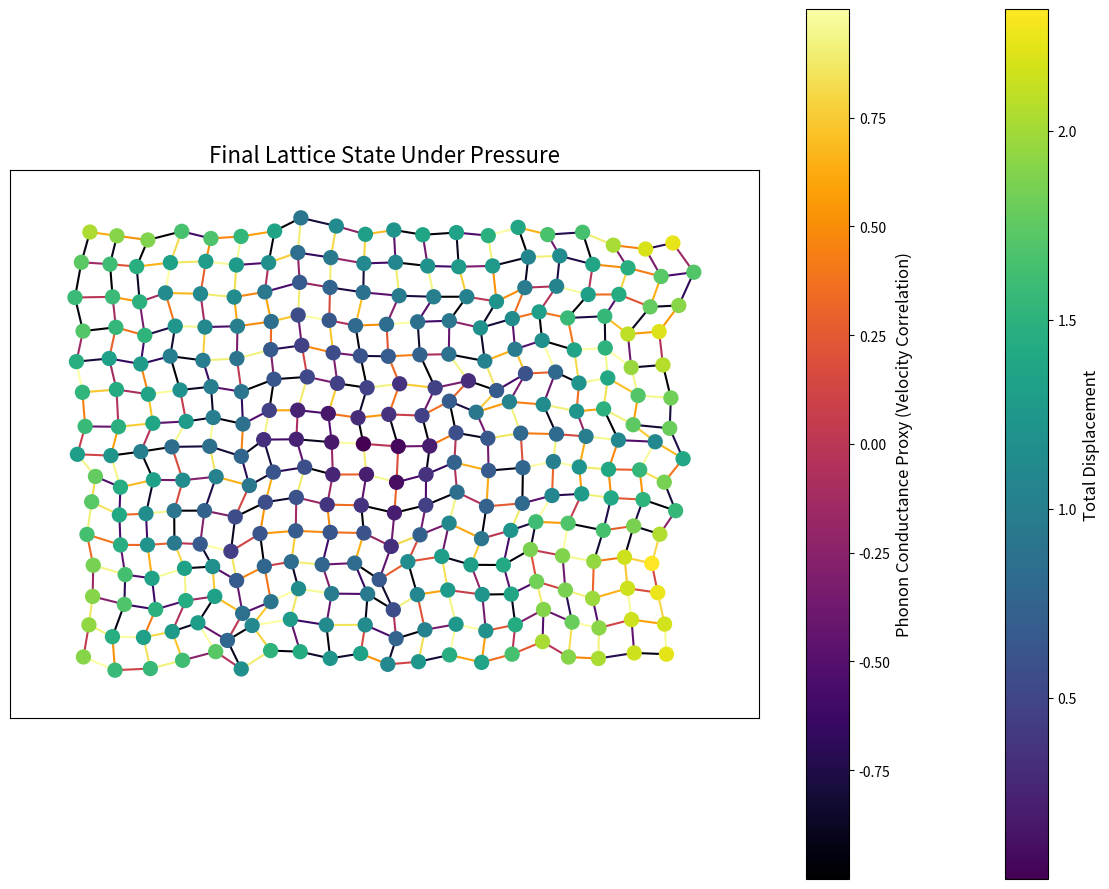
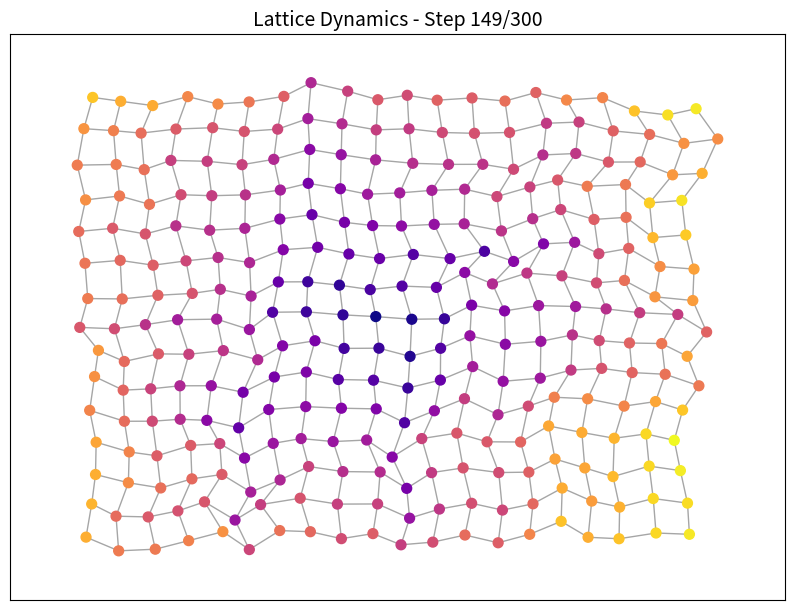

Write the Python code that produced these figures, in order.
# Mesoscale Phonon Transport Simulator
# Author: Shanti Deemyad (Conceptual Goal)
#
# This script simulates the behavior of a 2D crystal lattice under tunable
# pressure and temperature. It models lattice sites as nodes in a network
# with spring-like edges. The simulation visualizes how pressure distorts
# the lattice and animates the resulting changes in phonon (vibrational) modes.

import numpy as np
import networkx as nx
import matplotlib.pyplot as plt
import matplotlib.animation as animation
from tqdm import tqdm

# --- Configuration Parameters ---
# Lattice Settings
GRID_WIDTH = 20
GRID_HEIGHT = 15
LATTICE_SPACING = 1.0  # Initial equilibrium distance between sites

# Physics Simulation Settings
TIMESTEPS = 300       # Total steps for the simulation
DT = 0.1             # Time step duration for integration
STIFFNESS = 1.0        # Spring constant for lattice bonds
MASS = 1.0           # Mass of each lattice site
TEMPERATURE = 0.05   # Controls the magnitude of random thermal kicks
DAMPING = 0.02         # Damps oscillations to help reach equilibrium

# Pressure Settings
INITIAL_PRESSURE_FACTOR = 1.0  # Starts with no pressure (1.0 = normal spacing)
FINAL_PRESSURE_FACTOR = 0.85 # Compresses lattice to 85% of original spacing
PRESSURE_RAMP_STEPS = 150    # How many steps to reach final pressure

# --- 1. Lattice Initialization ---

def create_lattice(width, height, spacing):
    """
    Creates a 2D grid graph representing the crystal lattice.
    Each edge stores a 'rest_length' attribute for pressure simulation.
    """
    G = nx.grid_2d_graph(width, height)
    # Initialize node positions and physics properties
    for node in G.nodes():
        G.nodes[node]['pos'] = np.array(node, dtype=float) * spacing
        G.nodes[node]['vel'] = np.zeros(2, dtype=float)
        G.nodes[node]['force'] = np.zeros(2, dtype=float)
    
    # Initialize edge properties (rest length for spring forces)
    for edge in G.edges():
        G.edges[edge]['rest_length'] = spacing
        
    print(f"Created a {width}x{height} lattice with {G.number_of_nodes()} sites.")
    return G

# --- 2. Physics Simulation Core ---

def apply_forces(G):
    """
    Calculates the spring forces on each node based on bond tension/compression.
    F = -k * (|L| - L_rest) * (L / |L|)
    """
    for node in G.nodes():
        G.nodes[node]['force'][:] = 0.0 # Reset forces each step
        
    for u, v in G.edges():
        pos_u = G.nodes[u]['pos']
        pos_v = G.nodes[v]['pos']
        
        vec = pos_v - pos_u
        dist = np.linalg.norm(vec)
        if dist == 0: continue
            
        rest_length = G.edges[u, v]['rest_length']
        displacement = dist - rest_length
        
        direction = vec / dist
        force_magnitude = STIFFNESS * displacement
        
        force_vec = force_magnitude * direction
        
        # Apply forces to both nodes (Newton's 3rd law)
        G.nodes[u]['force'] += force_vec
        G.nodes[v]['force'] -= force_vec

def update_positions(G):
    """
    Updates node positions and velocities using Verlet integration.
    Includes thermal kicks and damping.
    """
    for node in G.nodes():
        # Apply thermal perturbation (stochastic kick)
        thermal_force = np.random.normal(0, 1, 2) * np.sqrt(2 * DAMPING * TEMPERATURE / DT)
        
        # Update velocity
        accel = (G.nodes[node]['force'] + thermal_force) / MASS
        G.nodes[node]['vel'] += accel * DT
        G.nodes[node]['vel'] *= (1 - DAMPING) # Apply damping
        
        # Update position
        G.nodes[node]['pos'] += G.nodes[node]['vel'] * DT

def update_pressure(G, current_step):
    """Gradually ramp up the pressure by reducing the rest length of bonds."""
    if current_step < PRESSURE_RAMP_STEPS:
        # Linearly interpolate the pressure factor from initial to final
        factor = np.interp(current_step, [0, PRESSURE_RAMP_STEPS], [INITIAL_PRESSURE_FACTOR, FINAL_PRESSURE_FACTOR])
        new_rest_length = LATTICE_SPACING * factor
        for edge in G.edges():
            G.edges[edge]['rest_length'] = new_rest_length

# --- 3. Analysis and Visualization ---

def compute_local_conductance_metric(G):
    """
    Computes a simplified metric for local phonon conductance.
    This proxy is based on the normalized correlation of velocities
    between neighboring nodes. High correlation suggests efficient energy transfer.
    """
    conductance = {}
    velocities = np.array([G.nodes[n]['vel'] for n in G.nodes()])
    
    for u, v in G.edges():
        node_u_idx = list(G.nodes()).index(u)
        node_v_idx = list(G.nodes()).index(v)
        
        vel_u = velocities[node_u_idx]
        vel_v = velocities[node_v_idx]
        
        # Dot product of velocities captures their alignment
        corr = np.dot(vel_u, vel_v)
        
        # Normalize by magnitudes to get a cosine similarity like metric
        norm_u = np.linalg.norm(vel_u)
        norm_v = np.linalg.norm(vel_v)
        
        if norm_u * norm_v > 0:
            conductance[(u, v)] = corr / (norm_u * norm_v)
        else:
            conductance[(u, v)] = 0
            
    return conductance

def visualize_final_state(G):
    """
    Plots the final state of the lattice, coloring nodes by displacement
    and edges by the conductance metric.
    """
    fig, ax = plt.subplots(figsize=(12, 9))
    
    initial_pos = {n: np.array(n) * LATTICE_SPACING for n in G.nodes()}
    final_pos = {n: G.nodes[n]['pos'] for n in G.nodes()}
    
    # Node color based on magnitude of displacement from original position
    displacements = [np.linalg.norm(final_pos[n] - initial_pos[n]) for n in G.nodes()]
    
    # Edge color based on conductance metric
    conductance = compute_local_conductance_metric(G)
    edge_colors = [conductance.get(e, 0) for e in G.edges()]
    
    nodes = nx.draw_networkx_nodes(G, pos=final_pos, node_color=displacements, cmap=plt.cm.viridis, node_size=100, ax=ax)
    edges = nx.draw_networkx_edges(G, pos=final_pos, edge_color=edge_colors, edge_cmap=plt.cm.inferno, width=1.5, ax=ax)
    
    # Add colorbars
    cbar_nodes = fig.colorbar(nodes, ax=ax, orientation='vertical')
    cbar_nodes.set_label('Total Displacement', fontsize=12)
    cbar_edges = fig.colorbar(edges, ax=ax, orientation='vertical', pad=0.05)
    cbar_edges.set_label('Phonon Conductance Proxy (Velocity Correlation)', fontsize=12)
    
    ax.set_title("Final Lattice State Under Pressure", fontsize=16)
    ax.set_aspect('equal')
    plt.tight_layout()
    plt.savefig("final_lattice_state.png")
    print("\nSaved final lattice state visualization to 'final_lattice_state.png'")
    plt.close()

def animate_simulation(history):
    """
    Creates an animation of the lattice deforming and vibrating under pressure.
    """
    fig, ax = plt.subplots(figsize=(10, 8))
    
    def update(frame):
        ax.clear()
        G = history[frame]
        pos = {n: G.nodes[n]['pos'] for n in G.nodes()}
        displacements = [np.linalg.norm(pos[n] - (np.array(n)*LATTICE_SPACING)) for n in G.nodes()]

        nx.draw_networkx_nodes(G, pos, node_size=50, node_color=displacements, cmap=plt.cm.plasma, ax=ax)
        nx.draw_networkx_edges(G, pos, width=1.0, alpha=0.7, edge_color='gray', ax=ax)

        ax.set_title(f"Lattice Dynamics - Step {frame}/{TIMESTEPS}", fontsize=14)
        ax.set_aspect('equal')
        ax.set_xticks([])
        ax.set_yticks([])

    print("Generating animation (this may take a while)...")
    ani = animation.FuncAnimation(fig, update, frames=len(history), interval=30)
    ani.save('lattice_pressure_animation.gif', writer='pillow')
    print("Saved animation to 'lattice_pressure_animation.gif'")
    plt.close()


# --- Main Execution Block ---

if __name__ == "__main__":
    # 1. Initialize the lattice
    lattice = create_lattice(GRID_WIDTH, GRID_HEIGHT, LATTICE_SPACING)
    
    # 2. Run the simulation
    simulation_history = []
    print("Running simulation...")
    for t in tqdm(range(TIMESTEPS)):
        update_pressure(lattice, t)
        apply_forces(lattice)
        update_positions(lattice)
        
        # Store a copy of the graph state for animation
        if t % 2 == 0: # Store every other frame to speed up animation generation
            simulation_history.append(lattice.copy())
            
    print("Simulation complete.")
    
    # 3. Visualize the final results
    visualize_final_state(lattice)
    
    # 4. Create and save the animation
    animate_simulation(simulation_history)
